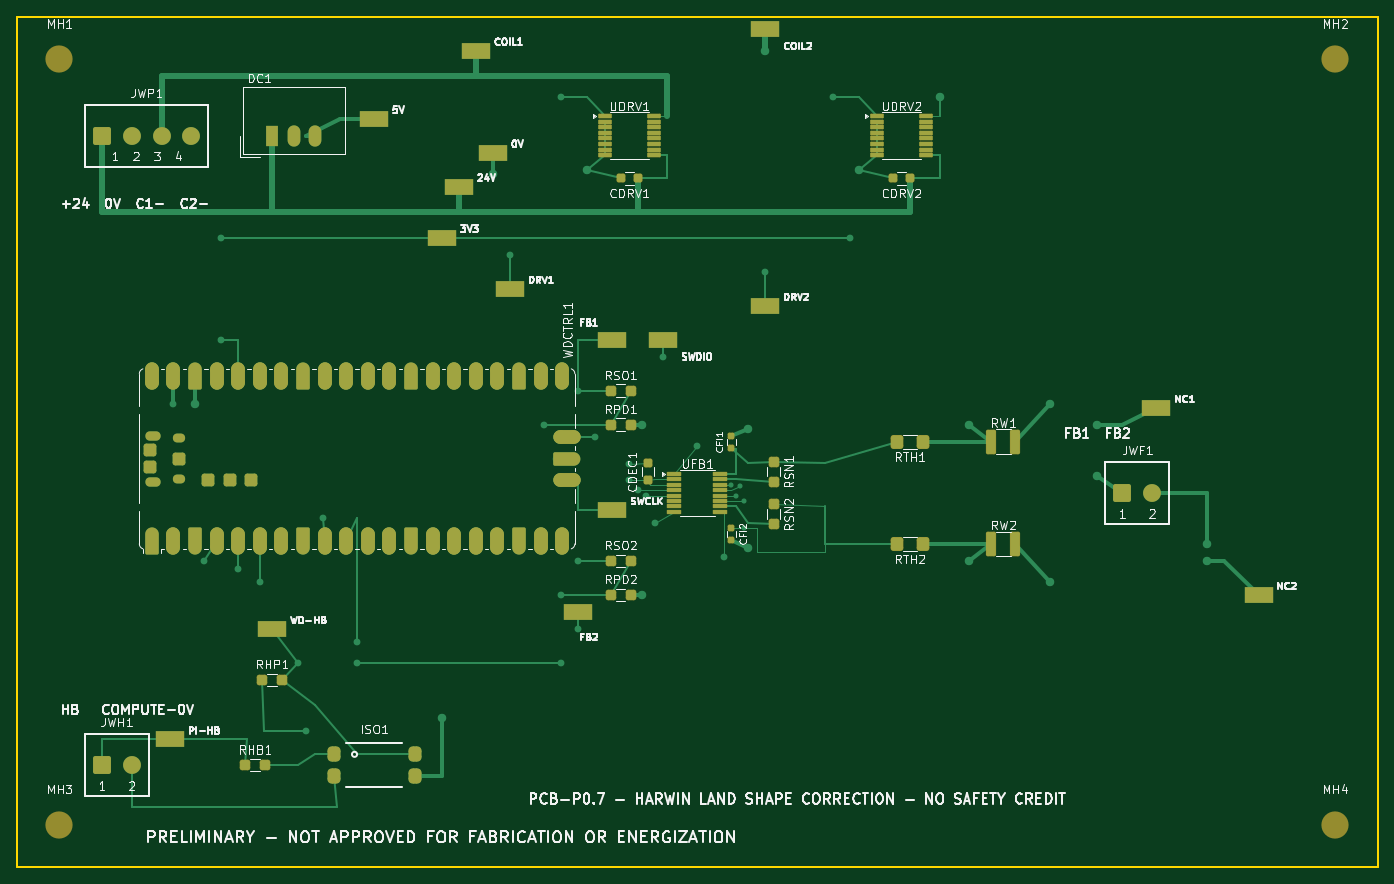
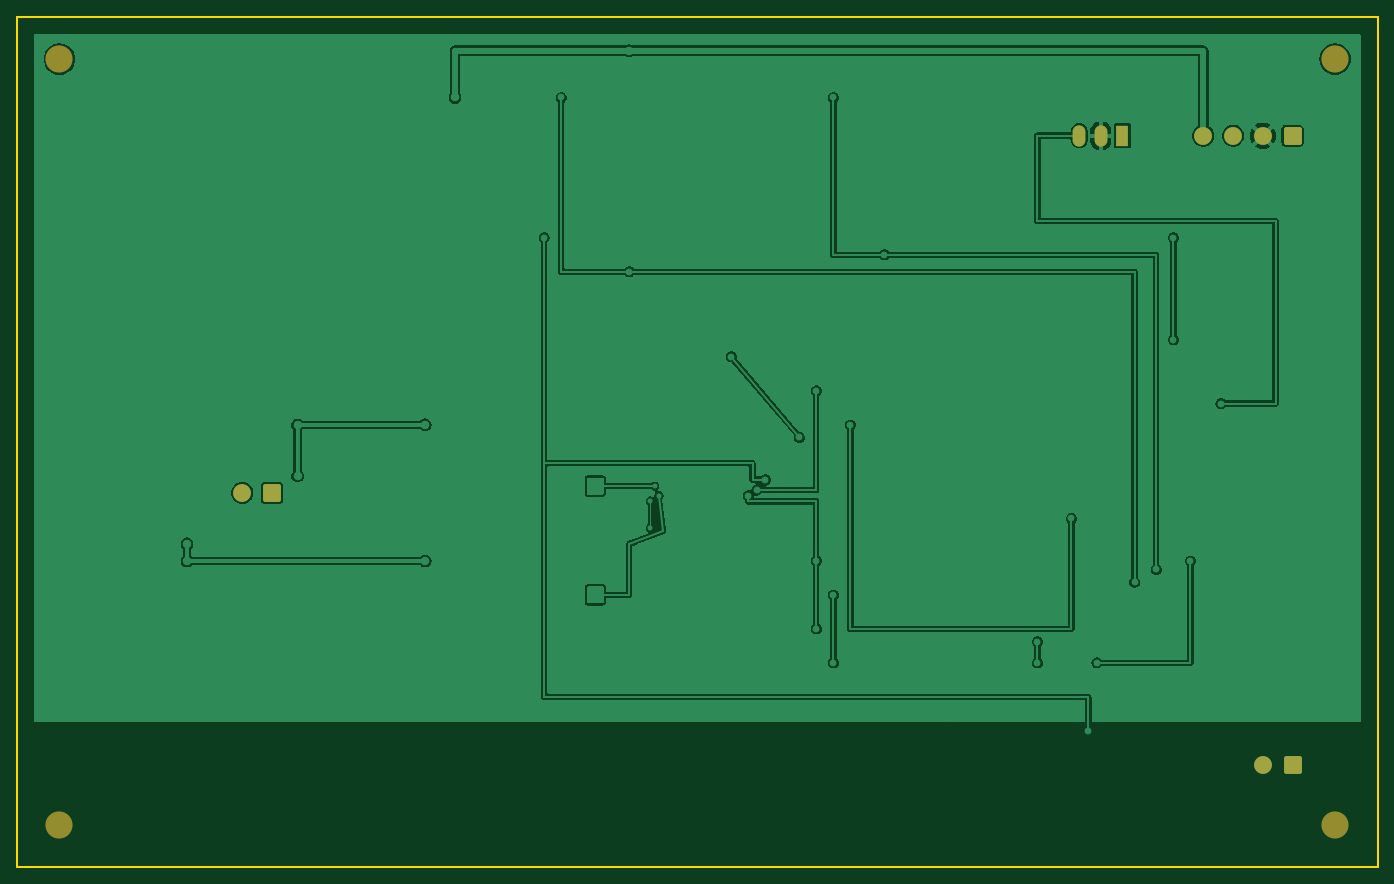
Circuit board: 9 layer files. Board 160.0 x 100.0 mm.
- bottom_copper: project-button-v3-B_Cu.gbl (108876 bytes)
- bottom_mask: project-button-v3-B_Mask.gbs (1802 bytes)
- paste: project-button-v3-B_Paste.gbp (488 bytes)
- bottom_silk: project-button-v3-B_Silkscreen.gbo (489 bytes)
- outline: project-button-v3-Edge_Cuts.gm1 (718 bytes)
- top_copper: project-button-v3-F_Cu.gtl (26059 bytes)
- top_mask: project-button-v3-F_Mask.gts (10455 bytes)
- paste: project-button-v3-F_Paste.gtp (7115 bytes)
- top_silk: project-button-v3-F_Silkscreen.gto (130905 bytes)

=== bottom_copper: project-button-v3-B_Cu.gbl (108876 bytes, source omitted) ===
=== bottom_mask: project-button-v3-B_Mask.gbs (1802 bytes, source withheld) ===
=== paste: project-button-v3-B_Paste.gbp ===
%TF.GenerationSoftware,KiCad,Pcbnew,10.0.5*%
%TF.CreationDate,2026-08-09T20:04:38-04:00*%
%TF.ProjectId,project-button-v3,70726f6a-6563-4742-9d62-7574746f6e2d,PCB-P0.9 / Electrical V3-P1.14*%
%TF.SameCoordinates,Original*%
%TF.FileFunction,Paste,Bot*%
%TF.FilePolarity,Positive*%
%FSLAX46Y46*%
G04 Gerber Fmt 4.6, Leading zero omitted, Abs format (unit mm)*
G04 Created by KiCad (PCBNEW 10.0.5) date 2026-08-09 20:04:38*
%MOMM*%
%LPD*%
G01*
G04 APERTURE LIST*
G04 APERTURE END LIST*
M02*

=== bottom_silk: project-button-v3-B_Silkscreen.gbo ===
%TF.GenerationSoftware,KiCad,Pcbnew,10.0.5*%
%TF.CreationDate,2026-08-09T20:04:38-04:00*%
%TF.ProjectId,project-button-v3,70726f6a-6563-4742-9d62-7574746f6e2d,PCB-P0.9 / Electrical V3-P1.14*%
%TF.SameCoordinates,Original*%
%TF.FileFunction,Legend,Bot*%
%TF.FilePolarity,Positive*%
%FSLAX46Y46*%
G04 Gerber Fmt 4.6, Leading zero omitted, Abs format (unit mm)*
G04 Created by KiCad (PCBNEW 10.0.5) date 2026-08-09 20:04:38*
%MOMM*%
%LPD*%
G01*
G04 APERTURE LIST*
G04 APERTURE END LIST*
M02*

=== outline: project-button-v3-Edge_Cuts.gm1 ===
%TF.GenerationSoftware,KiCad,Pcbnew,10.0.5*%
%TF.CreationDate,2026-08-09T20:04:38-04:00*%
%TF.ProjectId,project-button-v3,70726f6a-6563-4742-9d62-7574746f6e2d,PCB-P0.9 / Electrical V3-P1.14*%
%TF.SameCoordinates,Original*%
%TF.FileFunction,Profile,NP*%
%FSLAX46Y46*%
G04 Gerber Fmt 4.6, Leading zero omitted, Abs format (unit mm)*
G04 Created by KiCad (PCBNEW 10.0.5) date 2026-08-09 20:04:38*
%MOMM*%
%LPD*%
G01*
G04 APERTURE LIST*
%TA.AperFunction,Profile*%
%ADD10C,0.250000*%
%TD*%
G04 APERTURE END LIST*
D10*
X20000000Y-20000000D02*
X180000000Y-20000000D01*
X20000000Y-120000000D02*
X20000000Y-20000000D01*
X180000000Y-20000000D02*
X180000000Y-120000000D01*
X180000000Y-120000000D02*
X20000000Y-120000000D01*
M02*

=== top_copper: project-button-v3-F_Cu.gtl (26059 bytes, source omitted) ===
=== top_mask: project-button-v3-F_Mask.gts (10455 bytes, source omitted) ===
=== paste: project-button-v3-F_Paste.gtp (7115 bytes, source omitted) ===
=== top_silk: project-button-v3-F_Silkscreen.gto (130905 bytes, source omitted) ===
